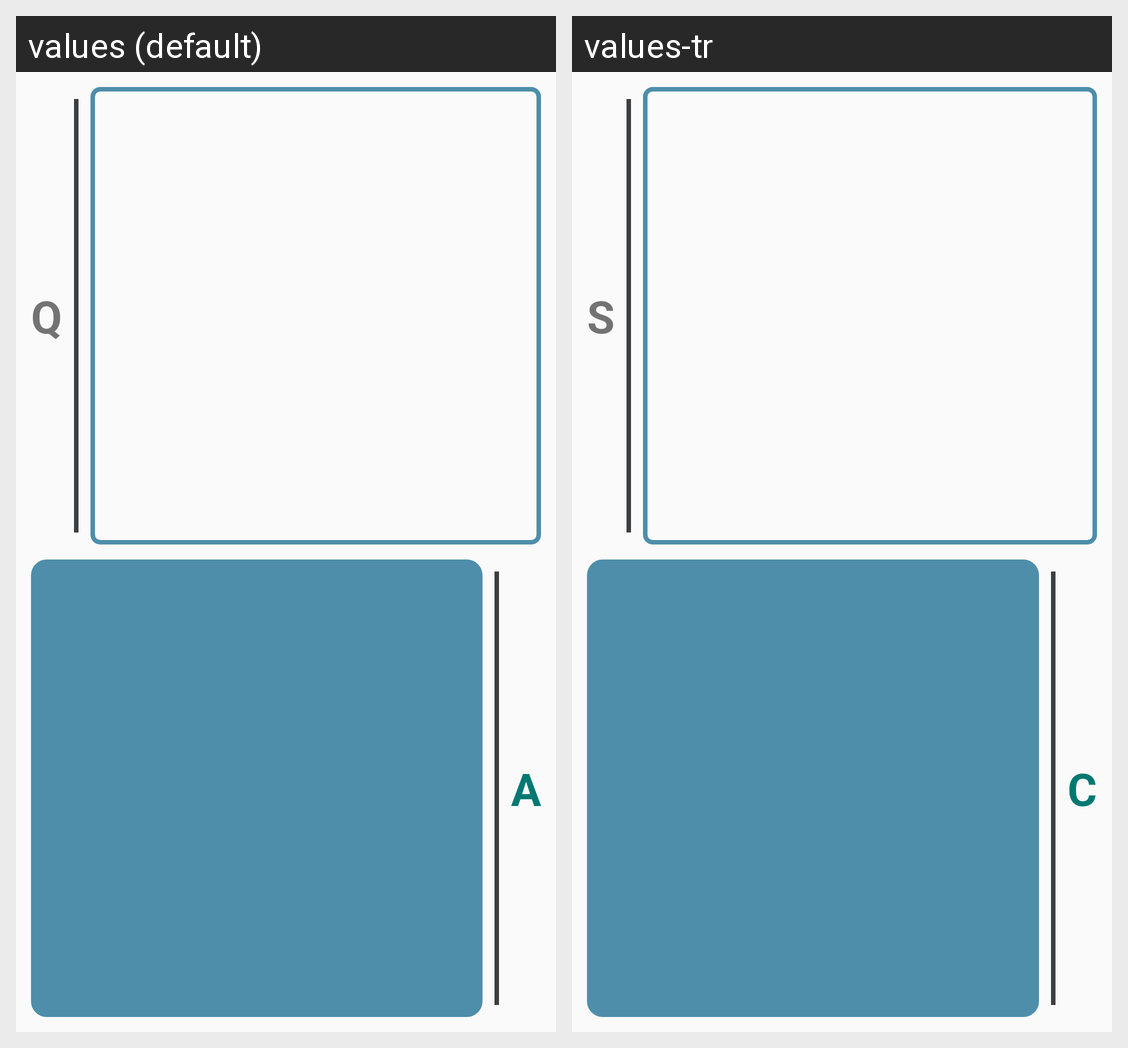

The same Android screen rendered under two of its app's locales, left to right. List the strings drawn on it with the default value and each locale's translation.
Android screen res/layout/faq_item.xml rendered under 2 locales, left to right: values (default), values-tr. Device: Nexus 5 (rendered at 1080×1920; each locale shown at half size, 540×960, under a caption strip naming it); theme NoActionBar.
Strings drawn on this screen, with the default value and each locale's value (text and hints the layout hard-codes, and strings that could not be matched under every locale, appear in the picture but are not listed):

question_initial
  values: Q
  values-tr: S

answer_initial
  values: A
  values-tr: C
